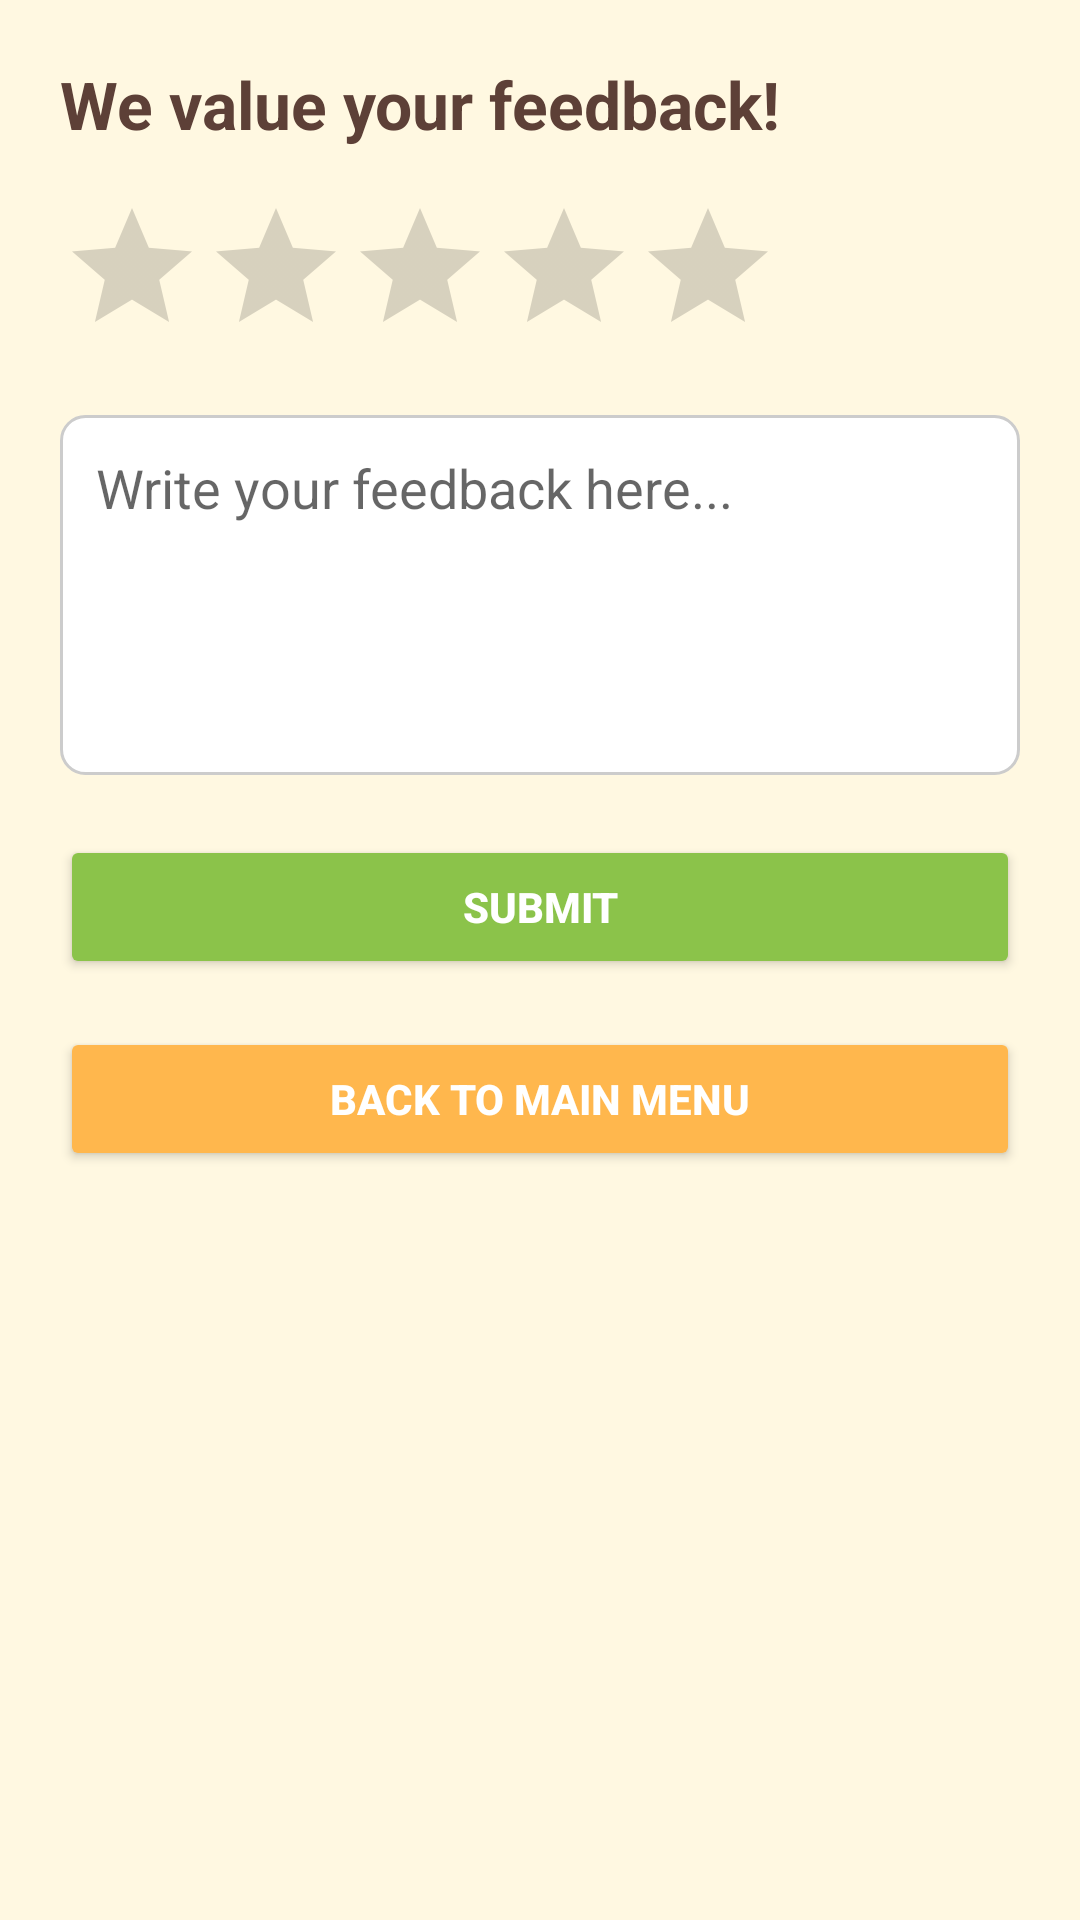

Reconstruct the res/layout file that produces this screen, plus the resources it refers to.
<!-- AndroidManifest.xml: application theme Theme.CafeMobileApp -->
<!-- res/layout/activity_feedback.xml -->
<?xml version="1.0" encoding="utf-8"?>
<LinearLayout xmlns:android="http://schemas.android.com/apk/res/android"
    xmlns:tools="http://schemas.android.com/tools"
    android:layout_width="match_parent"
    android:layout_height="match_parent"
    android:orientation="vertical"
    android:padding="20dp"
    android:background="#FFF8E1"
    tools:context=".FeedbackActivity">

    <TextView
        android:id="@+id/feedbackTitle"
        android:layout_width="wrap_content"
        android:layout_height="wrap_content"
        android:text="We value your feedback!"
        android:textSize="22sp"
        android:textStyle="bold"
        android:textColor="#5D4037"
        android:layout_marginBottom="16dp" />

    <RatingBar
        android:id="@+id/ratingBar"
        android:layout_width="wrap_content"
        android:layout_height="wrap_content"
        android:numStars="5"
        android:stepSize="1.0"
        android:layout_marginBottom="16dp" />

    <EditText
        android:id="@+id/feedbackInput"
        android:layout_width="match_parent"
        android:layout_height="120dp"
        android:hint="Write your feedback here..."
        android:background="@drawable/edittext_background"
        android:gravity="top"
        android:padding="12dp"
        android:inputType="textMultiLine" />

    <Button
        android:id="@+id/submitFeedbackButton"
        android:layout_width="match_parent"
        android:layout_height="wrap_content"
        android:text="Submit"
        android:layout_marginTop="20dp"
        android:backgroundTint="#8BC34A"
        android:textColor="#FFFFFF"
        android:textStyle="bold" />

    <Button
        android:id="@+id/backToMenuButton"
        android:layout_width="match_parent"
        android:layout_height="wrap_content"
        android:text="Back to Main Menu"
        android:layout_marginTop="16dp"
        android:backgroundTint="#FFB74D"
        android:textColor="#FFFFFF"
        android:textStyle="bold" />


</LinearLayout>
<!-- resources referenced by this layout -->
<resources>
  <!-- drawable edittext_background (drawable) -->
  <?xml version="1.0" encoding="utf-8"?>
  <shape xmlns:android="http://schemas.android.com/apk/res/android"
      android:shape="rectangle">
      <solid android:color="#FFFFFF" />
      <stroke android:width="1dp" android:color="#CCCCCC" />
      <corners android:radius="8dp" />
      <padding
          android:left="10dp"
          android:top="10dp"
          android:right="10dp"
          android:bottom="10dp" />
  </shape>
  <style name="Theme.CafeMobileApp" parent="Theme.MaterialComponents.DayNight.NoActionBar">
          <item name="android:windowBackground">@color/creamBackground</item>
          <item name="colorPrimary">@color/coffeeMedium</item>
          <item name="colorPrimaryVariant">@color/coffeeDark</item>
          <item name="colorSecondary">@color/coffeeLight</item>
          <item name="android:textColorPrimary">@color/coffeeDark</item>
      </style>
  <color name="creamBackground">#FFF8E1</color>
  <color name="coffeeMedium">#795548</color>
  <color name="coffeeDark">#5D4037</color>
  <color name="coffeeLight">#A1887F</color>
</resources>
